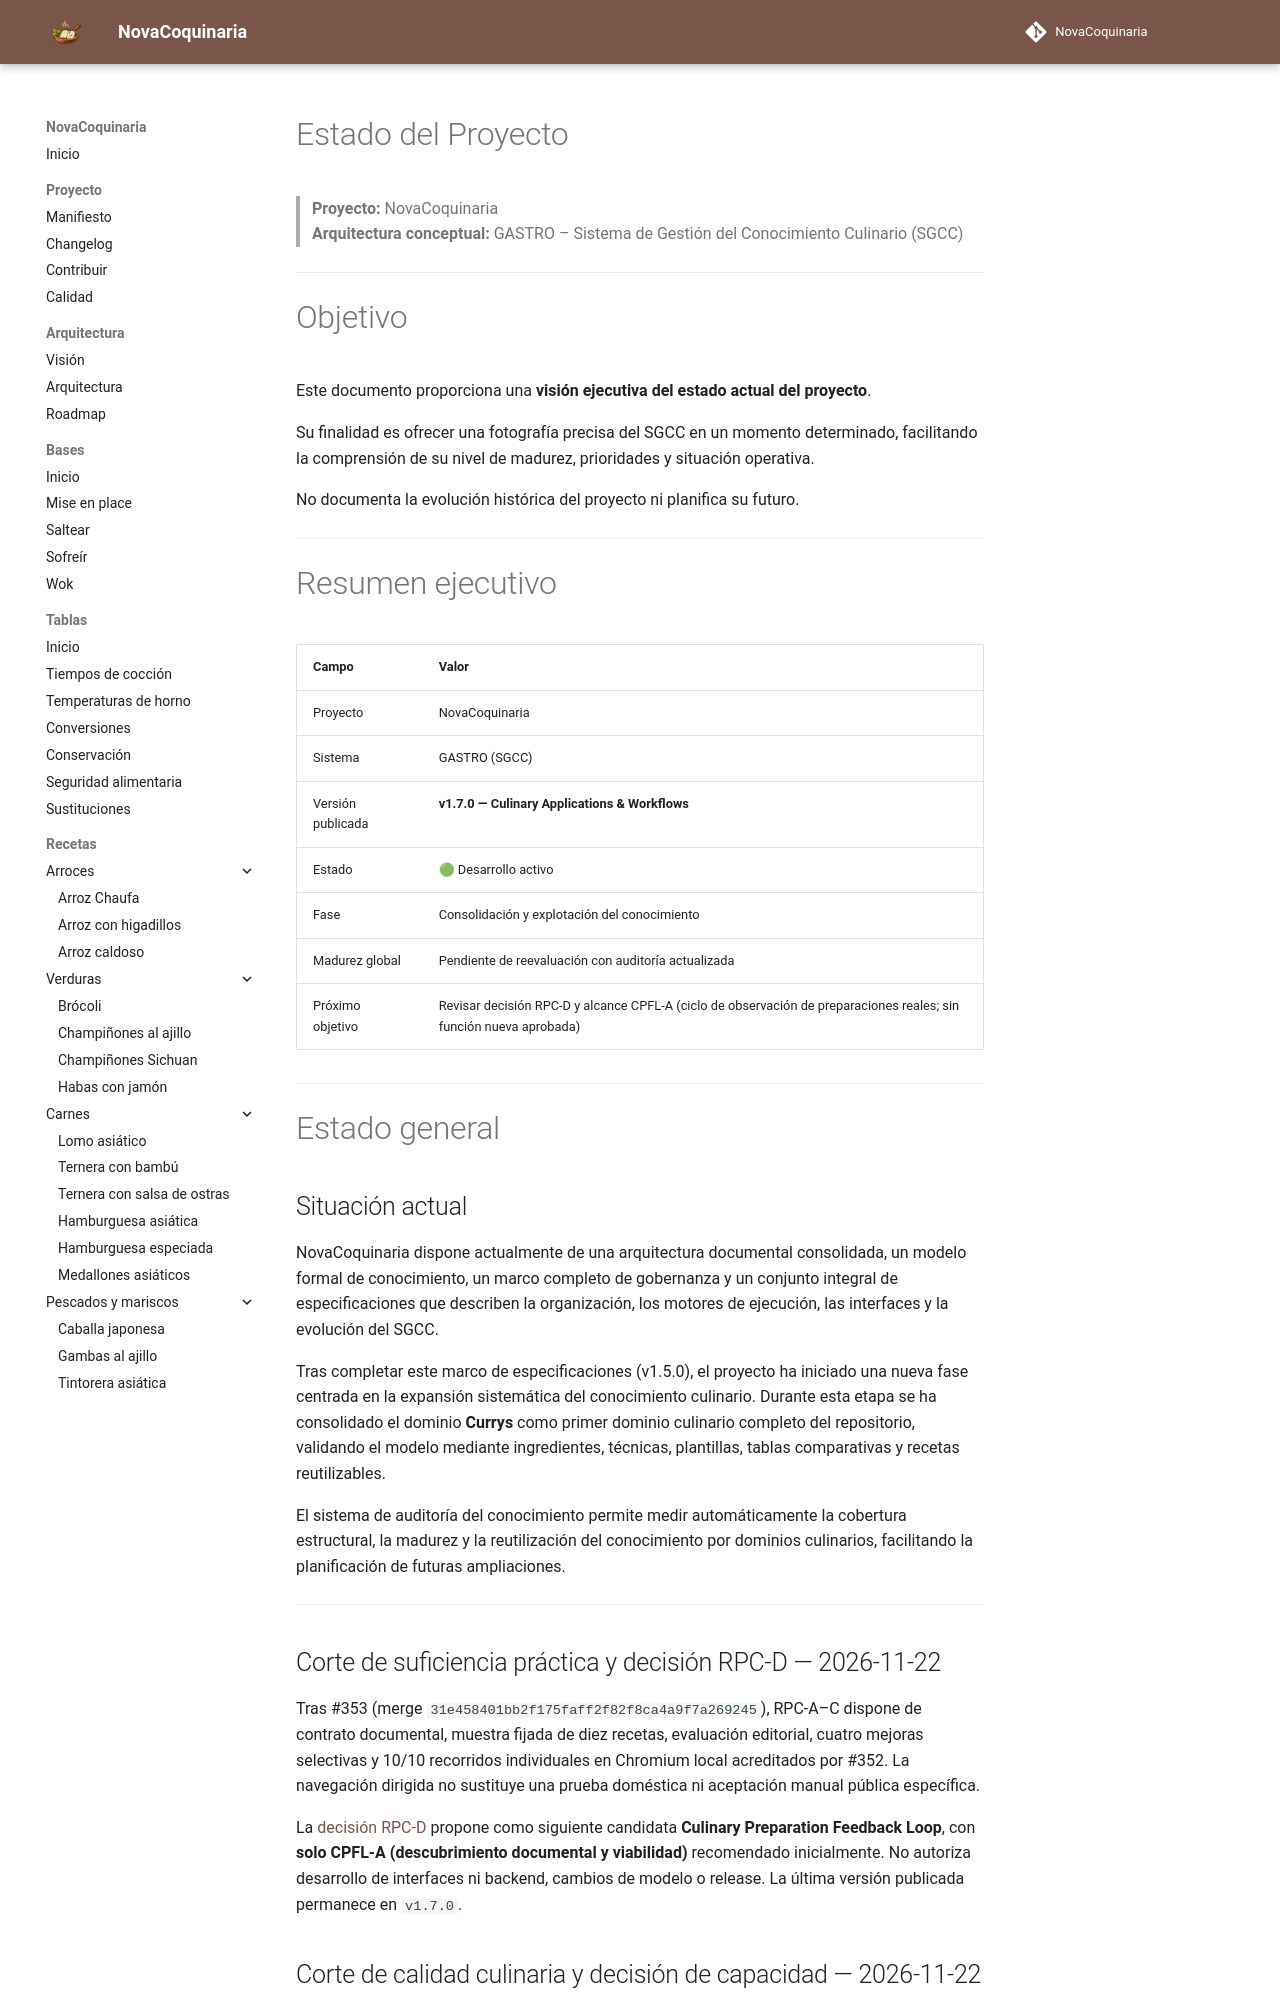

repository: fran-eliot/NovaCoquinaria · page: docs/management/PROJECT_STATUS.html · generator: mkdocs

---
id: DOC-0011
titulo: Estado del Proyecto
tipo: gestion
version: 3.9
estado: estable
ultima_revision: 2026-11-22
---

# Estado del Proyecto

> **Proyecto:** NovaCoquinaria  
> **Arquitectura conceptual:** GASTRO – Sistema de Gestión del Conocimiento Culinario (SGCC)

---

# Objetivo

Este documento proporciona una **visión ejecutiva del estado actual del proyecto**.

Su finalidad es ofrecer una fotografía precisa del SGCC en un momento determinado, facilitando la comprensión de su nivel de madurez, prioridades y situación operativa.

No documenta la evolución histórica del proyecto ni planifica su futuro.

---

# Resumen ejecutivo

| Campo | Valor |
|---------|-------|
| Proyecto | NovaCoquinaria |
| Sistema | GASTRO (SGCC) |
| Versión publicada | **v1.7.0 — Culinary Applications & Workflows** |
| Estado | 🟢 Desarrollo activo |
| Fase | Consolidación y explotación del conocimiento |
| Madurez global | Pendiente de reevaluación con auditoría actualizada |
| Próximo objetivo | Revisar decisión RPC-D y alcance CPFL-A (ciclo de observación de preparaciones reales; sin función nueva aprobada) |

---

# Estado general

## Situación actual

NovaCoquinaria dispone actualmente de una arquitectura documental consolidada, un modelo formal de conocimiento, un marco completo de gobernanza y un conjunto integral de especificaciones que describen la organización, los motores de ejecución, las interfaces y la evolución del SGCC.

Tras completar este marco de especificaciones (v1.5.0), el proyecto ha iniciado una nueva fase centrada en la expansión sistemática del conocimiento culinario. Durante esta etapa se ha consolidado el dominio **Currys** como primer dominio culinario completo del repositorio, validando el modelo mediante ingredientes, técnicas, plantillas, tablas comparativas y recetas reutilizables.

El sistema de auditoría del conocimiento permite medir automáticamente la cobertura estructural, la madurez y la reutilización del conocimiento por dominios culinarios, facilitando la planificación de futuras ampliaciones.

---

## Corte de suficiencia práctica y decisión RPC-D — 2026-11-22

Tras #353 (merge `31e458401bb2f175faff2f82f8ca4a9f7a269245`), RPC-A–C dispone de contrato documental, muestra fijada de diez recetas, evaluación editorial, cuatro mejoras selectivas y 10/10 recorridos individuales en Chromium local acreditados por #352. La navegación dirigida no sustituye una prueba doméstica ni aceptación manual pública específica.

La [decisión RPC-D](./DECISION_PRODUCTO_RPC_D.md) propone como siguiente candidata **Culinary Preparation Feedback Loop**, con **solo CPFL-A (descubrimiento documental y viabilidad)** recomendado inicialmente. No autoriza desarrollo de interfaces ni backend, cambios de modelo o release. La última versión publicada permanece en `v1.7.0`.
